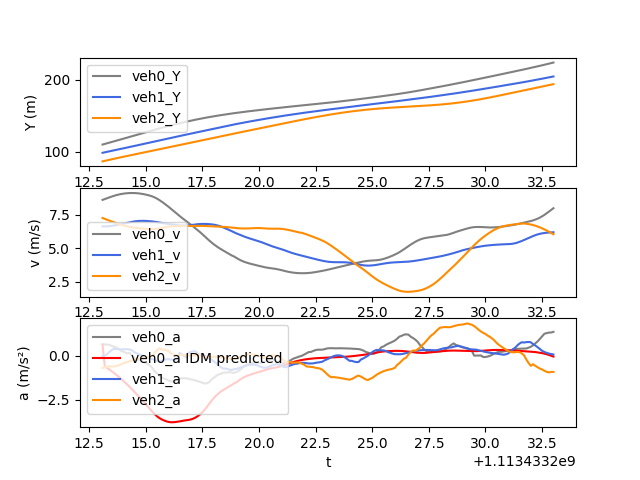

The data file committed next to this chart (first rows):
t, veh_ID0, Y0, v0, a0, veh_ID1, Y1, v1, a1, veh_ID2, Y2, v2, a2, veh_ID-1, Y-1, v-1, a-1, IDM_a0
1113433213, 169.0, 109.8, 8.632, 0.621, 187.0, 98.28, 6.644, -0.02382, 190.0, 86.37, 7.275, -0.6998, 163.0, 135, 5.959, -0.3762, 0.621
1113433213, 169.0, 110.6, 8.695, 0.624, 187.0, 98.95, 6.642, -0.002965, 190.0, 87.09, 7.206, -0.6675, 163.0, 135.6, 5.922, -0.3525, -0.6165
1113433213, 169.0, 111.5, 8.757, 0.6164, 187.0, 99.61, 6.645, 0.07936, 190.0, 87.81, 7.14, -0.6374, 163.0, 136.2, 5.885, -0.3453, -0.699
1113433213, 169.0, 112.4, 8.819, 0.5991, 187.0, 100.3, 6.656, 0.1899, 190.0, 88.52, 7.078, -0.6138, 163.0, 136.7, 5.85, -0.353, -0.7866
1113433214, 169.0, 113.3, 8.878, 0.5444, 187.0, 100.9, 6.677, 0.3012, 190.0, 89.23, 7.016, -0.6111, 163.0, 137.3, 5.817, -0.3345, -0.8794
1113433214, 169.0, 114.2, 8.934, 0.5082, 187.0, 101.6, 6.706, 0.3884, 190.0, 89.92, 6.954, -0.6202, 163.0, 137.9, 5.784, -0.3279, -0.9768
1113433214, 169.0, 115.1, 8.985, 0.4514, 187.0, 102.3, 6.741, 0.3643, 190.0, 90.62, 6.892, -0.5937, 163.0, 138.5, 5.751, -0.354, -1.079
1113433214, 169.0, 116, 9.03, 0.3814, 187.0, 103, 6.777, 0.3621, 190.0, 91.3, 6.832, -0.5634, 163.0, 139.1, 5.713, -0.4245, -1.184
1113433214, 169.0, 116.9, 9.067, 0.2839, 187.0, 103.6, 6.812, 0.3477, 190.0, 91.98, 6.776, -0.5094, 163.0, 139.6, 5.669, -0.5023, -1.293
1113433214, 169.0, 117.8, 9.096, 0.2242, 187.0, 104.3, 6.847, 0.3494, 190.0, 92.66, 6.725, -0.453, 163.0, 140.2, 5.618, -0.5714, -1.406
1113433214, 169.0, 118.7, 9.119, 0.1684, 187.0, 105, 6.883, 0.3505, 190.0, 93.33, 6.68, -0.3988, 163.0, 140.7, 5.561, -0.6119, -1.524
1113433214, 169.0, 119.6, 9.136, 0.1135, 187.0, 105.7, 6.92, 0.3572, 190.0, 93.99, 6.639, -0.366, 163.0, 141.3, 5.502, -0.6025, -1.646
1113433214, 169.0, 120.5, 9.146, 0.1429, 187.0, 106.4, 6.956, 0.3378, 190.0, 94.66, 6.602, -0.3219, 163.0, 141.8, 5.442, -0.6113, -1.772
1113433214, 169.0, 121.4, 9.149, 0.005055, 187.0, 107.1, 6.989, 0.2952, 190.0, 95.32, 6.57, -0.2625, 163.0, 142.4, 5.381, -0.6259, -1.901
1113433214, 169.0, 122.3, 9.146, -0.1305, 187.0, 107.8, 7.017, 0.1868, 190.0, 95.97, 6.545, -0.2109, 163.0, 142.9, 5.318, -0.6399, -2.034
1113433215, 169.0, 123.3, 9.137, -0.2681, 187.0, 108.5, 7.038, 0.1344, 190.0, 96.62, 6.525, -0.1747, 163.0, 143.5, 5.254, -0.6222, -2.17
1113433215, 169.0, 124.2, 9.12, -0.216, 187.0, 109.2, 7.053, 0.07664, 190.0, 97.28, 6.507, -0.1604, 163.0, 144, 5.191, -0.6112, -2.31
1113433215, 169.0, 125.1, 9.097, -0.2941, 187.0, 109.9, 7.059, 0.02143, 190.0, 97.93, 6.491, -0.1533, 163.0, 144.5, 5.13, -0.5832, -2.452
1113433215, 169.0, 126, 9.067, -0.3617, 187.0, 110.6, 7.059, -0.03642, 190.0, 98.57, 6.475, -0.1273, 163.0, 145, 5.072, -0.5432, -2.595
1113433215, 169.0, 126.9, 9.032, -0.4142, 187.0, 111.3, 7.054, -0.08958, 190.0, 99.22, 6.461, -0.1163, 163.0, 145.5, 5.018, -0.4977, -2.737
1113433215, 169.0, 127.8, 8.992, -0.4759, 187.0, 112, 7.045, -0.1343, 190.0, 99.87, 6.448, -0.09922, 163.0, 146, 4.969, -0.4622, -2.881
1113433215, 169.0, 128.7, 8.945, -0.568, 187.0, 112.7, 7.032, -0.179, 190.0, 100.5, 6.438, -0.06399, 163.0, 146.5, 4.922, -0.4327, -3.025
1113433215, 169.0, 129.6, 8.887, -0.7088, 187.0, 113.4, 7.015, -0.2013, 190.0, 101.2, 6.435, 0.001793, 163.0, 147, 4.879, -0.4059, -3.167
1113433215, 169.0, 130.5, 8.816, -0.8852, 187.0, 114.1, 6.993, -0.258, 190.0, 101.8, 6.44, 0.1405, 163.0, 147.5, 4.839, -0.3934, -3.3
1113433216, 169.0, 131.3, 8.728, -0.9956, 187.0, 114.8, 6.966, -0.3135, 190.0, 102.4, 6.457, 0.2896, 163.0, 148, 4.801, -0.3684, -3.418
1113433216, 169.0, 132.2, 8.626, -1.129, 187.0, 115.5, 6.935, -0.3438, 190.0, 103.1, 6.484, 0.4117, 163.0, 148.4, 4.764, -0.3692, -3.515
1113433216, 169.0, 133.1, 8.513, -1.217, 187.0, 116.2, 6.903, -0.3017, 190.0, 103.7, 6.519, 0.3463, 163.0, 148.9, 4.726, -0.3964, -3.59
1113433216, 169.0, 133.9, 8.393, -1.286, 187.0, 116.9, 6.874, -0.2591, 190.0, 104.4, 6.556, 0.3434, 163.0, 149.4, 4.686, -0.3986, -3.65
1113433216, 169.0, 134.7, 8.265, -1.326, 187.0, 117.6, 6.85, -0.2148, 190.0, 105.1, 6.591, 0.3084, 163.0, 149.8, 4.645, -0.3861, -3.7
1113433216, 169.0, 135.6, 8.13, -1.402, 187.0, 118.3, 6.828, -0.203, 190.0, 105.7, 6.621, 0.2553, 163.0, 150.3, 4.607, -0.345, -3.737
1113433216, 169.0, 136.4, 7.989, -1.45, 187.0, 119, 6.806, -0.2215, 190.0, 106.4, 6.644, 0.1412, 163.0, 150.8, 4.573, -0.3079, -3.756
1113433216, 169.0, 137.2, 7.845, -1.465, 187.0, 119.6, 6.781, -0.2458, 190.0, 107, 6.659, 0.07434, 163.0, 151.2, 4.542, -0.2762, -3.759
1113433216, 169.0, 137.9, 7.701, -1.416, 187.0, 120.3, 6.755, -0.2357, 190.0, 107.7, 6.666, 0.01838, 163.0, 151.7, 4.514, -0.2431, -3.75
1113433216, 169.0, 138.7, 7.559, -1.387, 187.0, 121, 6.733, -0.185, 190.0, 108.4, 6.667, -0.002211, 163.0, 152.1, 4.491, -0.1931, -3.733
1113433216, 169.0, 139.4, 7.42, -1.336, 187.0, 121.7, 6.717, 0.1496, 190.0, 109, 6.667, 0.01458, 163.0, 152.6, 4.472, -0.1557, -3.71
1113433217, 169.0, 140.2, 7.287, -1.278, 187.0, 122.3, 6.708, 0.06033, 190.0, 109.7, 6.671, 0.04035, 163.0, 153, 4.455, -0.1747, -3.685
1113433217, 169.0, 140.9, 7.159, -1.276, 187.0, 123, 6.707, -0.02495, 190.0, 110.4, 6.675, 0.04085, 163.0, 153.5, 4.435, -0.2236, -3.663
1113433217, 169.0, 141.6, 7.033, -1.283, 187.0, 123.7, 6.712, -0.1095, 190.0, 111, 6.678, 0.01438, 163.0, 153.9, 4.411, -0.2656, -3.645
1113433217, 169.0, 142.3, 6.904, -1.315, 187.0, 124.3, 6.724, 0.1557, 190.0, 111.7, 6.678, 0.0001861, 163.0, 154.3, 4.385, -0.2532, -3.627
1113433217, 169.0, 143, 6.772, -1.35, 187.0, 125, 6.742, 0.2054, 190.0, 112.4, 6.677, 0.0002736, 163.0, 154.8, 4.364, -0.09795, -3.6
1113433217, 169.0, 143.7, 6.637, -1.385, 187.0, 125.7, 6.764, 0.2368, 190.0, 113, 6.675, 5.557680557593033e-05, 163.0, 155.2, 4.35, -0.04453, -3.557
1113433217, 169.0, 144.3, 6.499, -1.408, 187.0, 126.4, 6.787, 0.2374, 190.0, 113.7, 6.676, -0.0002438, 163.0, 155.7, 4.346, -0.001399, -3.495
1113433217, 169.0, 145, 6.359, -1.438, 187.0, 127, 6.808, 0.1057, 190.0, 114.4, 6.679, 0.07346, 163.0, 156.1, 4.348, 0.01752, -3.414
1113433217, 169.0, 145.6, 6.215, -1.492, 187.0, 127.7, 6.823, 0.06471, 190.0, 115, 6.681, 0.03426, 163.0, 156.5, 4.351, 0.02344, -3.316
1113433218, 169.0, 146.2, 6.064, -1.526, 187.0, 128.4, 6.831, 0.01947, 190.0, 115.7, 6.68, -0.05424, 163.0, 157, 4.354, 0.01696, -3.198
1113433218, 169.0, 146.8, 5.908, -1.574, 187.0, 129.1, 6.831, -0.01863, 190.0, 116.4, 6.676, -0.1479, 163.0, 157.4, 4.356, 0.01551, -3.061
1113433218, 169.0, 147.4, 5.749, -1.567, 187.0, 129.8, 6.825, -0.1027, 190.0, 117.1, 6.669, -0.08084, 163.0, 157.8, 4.358, 0.01279, -2.904
1113433218, 169.0, 148, 5.594, -1.504, 187.0, 130.5, 6.814, -0.1575, 190.0, 117.7, 6.661, -0.08272, 163.0, 158.3, 4.358, -0.02127, -2.736
1113433218, 169.0, 148.5, 5.447, -1.369, 187.0, 131.1, 6.798, -0.2279, 190.0, 118.4, 6.653, -0.07413, 163.0, 158.7, 4.352, -0.1354, -2.569
1113433218, 169.0, 149, 5.311, -1.264, 187.0, 131.8, 6.775, -0.3269, 190.0, 119, 6.646, -0.0679, 163.0, 159.1, 4.336, -0.3032, -2.412
1113433218, 169.0, 149.6, 5.185, -1.164, 187.0, 132.5, 6.743, -0.4018, 190.0, 119.7, 6.639, -0.07607, 163.0, 159.6, 4.306, -0.4841, -2.272
1113433218, 169.0, 150.1, 5.068, -1.079, 187.0, 133.2, 6.701, -0.5224, 190.0, 120.4, 6.631, -0.08476, 163.0, 160, 4.263, -0.4947, -2.152
1113433218, 169.0, 150.6, 4.96, -1.04, 187.0, 133.8, 6.647, -0.6363, 190.0, 121, 6.623, -0.09737, 163.0, 160.4, 4.209, -0.5998, -2.049
1113433218, 169.0, 151.1, 4.858, -0.9819, 187.0, 134.5, 6.584, -0.7233, 190.0, 121.7, 6.613, -0.1127, 163.0, 160.8, 4.147, -0.6381, -1.962
1113433218, 169.0, 151.6, 4.761, -0.9545, 187.0, 135.1, 6.515, -0.7296, 190.0, 122.4, 6.601, -0.1293, 163.0, 161.3, 4.086, -0.5978, -1.887
1113433219, 169.0, 152, 4.664, -0.9639, 187.0, 135.8, 6.442, -0.761, 190.0, 123, 6.588, -0.1496, 163.0, 161.7, 4.03, -0.5063, -1.816
1113433219, 169.0, 152.5, 4.566, -0.9279, 187.0, 136.4, 6.365, -0.7911, 190.0, 123.7, 6.573, -0.1744, 163.0, 162.1, 3.982, -0.4463, -1.741
1113433219, 169.0, 152.9, 4.464, -0.9627, 187.0, 137.1, 6.286, -0.8206, 190.0, 124.3, 6.555, -0.2006, 163.0, 162.5, 3.937, -0.4261, -1.66
1113433219, 169.0, 153.4, 4.387, -0.974, 187.0, 137.7, 6.205, -0.7716, 190.0, 125, 6.536, -0.1714, 163.0, 162.8, 3.893, -0.4308, -1.569
1113433219, 169.0, 153.8, 4.283, -0.9392, 187.0, 138.3, 6.124, -0.7574, 190.0, 125.6, 6.517, -0.1569, 163.0, 163.2, 3.849, -0.418, -1.513
... 140 more rows
